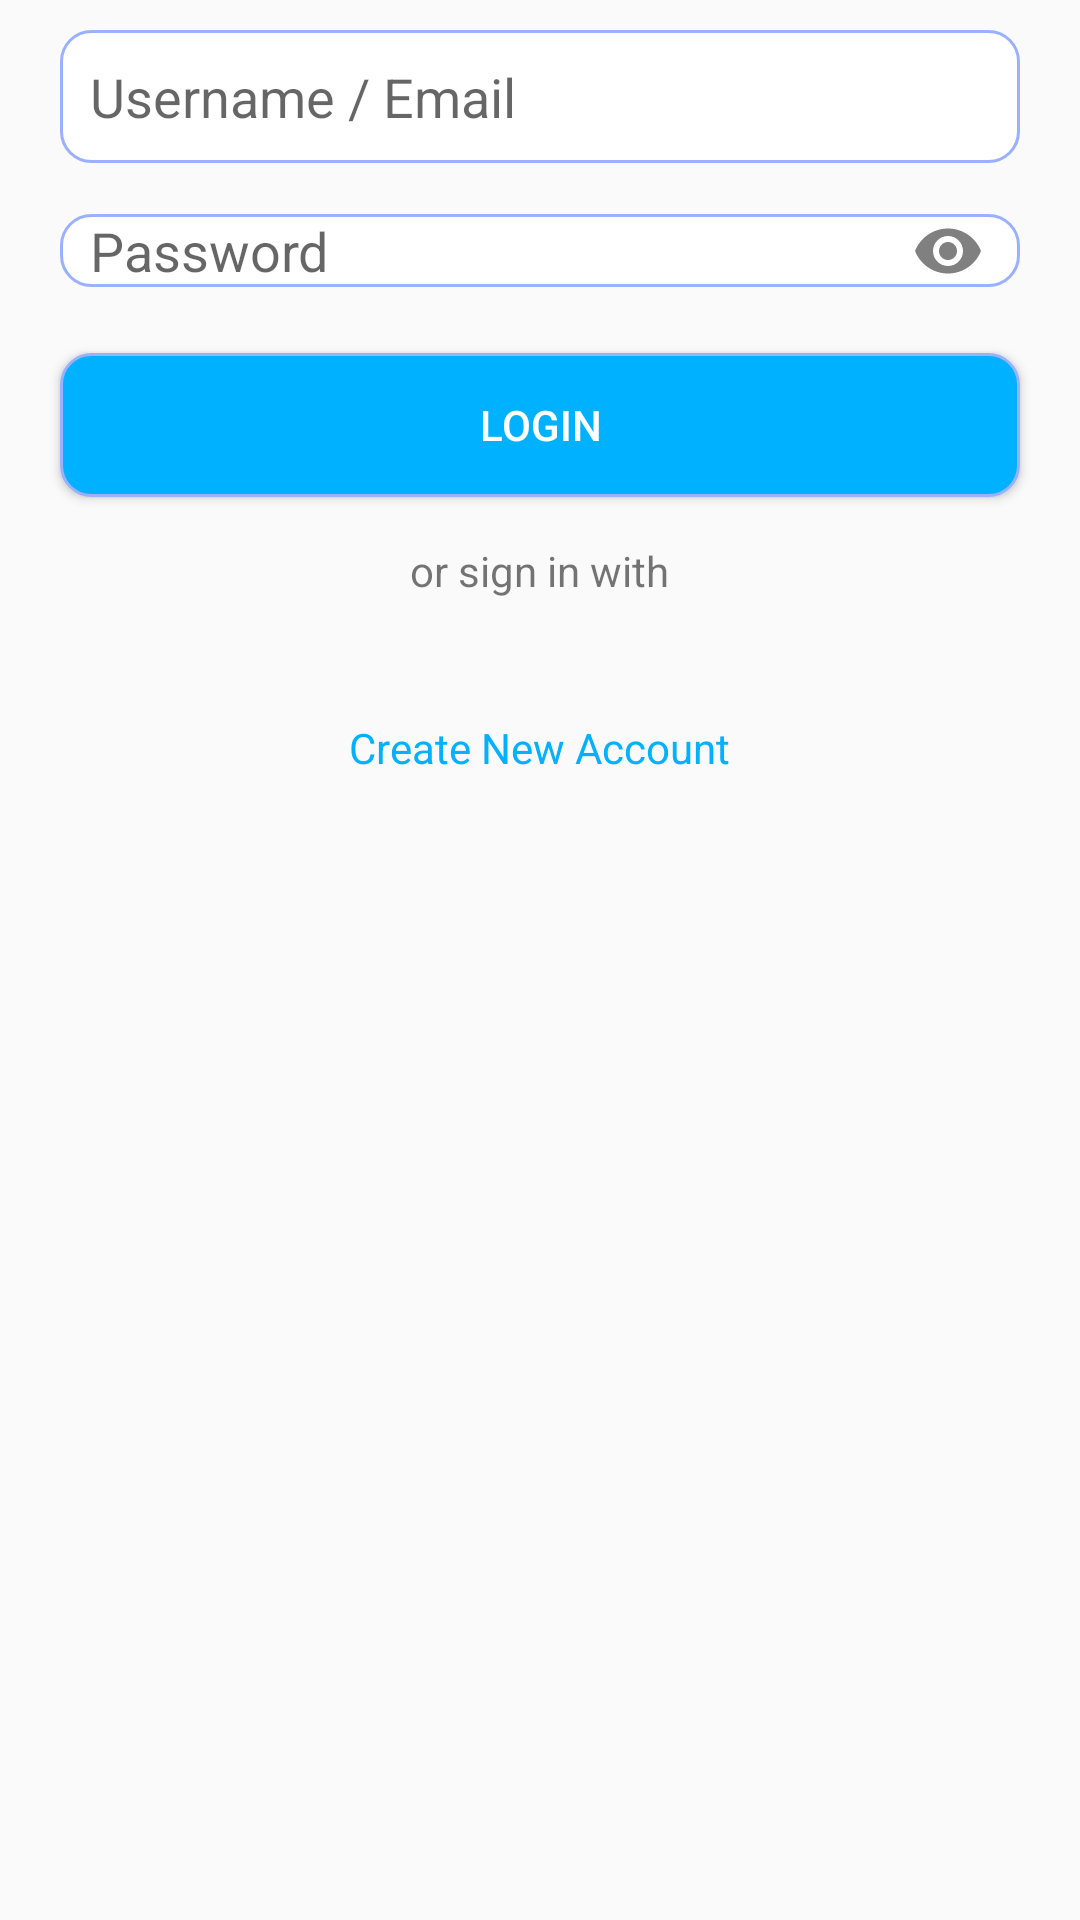

Here is an Android app screen rendered from its layout file. Give the layout XML and the strings, colors and styles it references.
<!-- AndroidManifest.xml: application theme AppTheme -->
<!-- res/layout/layout_login_activity.xml -->
<?xml version="1.0" encoding="utf-8"?>
<LinearLayout xmlns:android="http://schemas.android.com/apk/res/android"
        xmlns:tools="http://schemas.android.com/tools"
        xmlns:app="http://schemas.android.com/apk/res-auto"
        android:orientation="vertical"
        android:layout_width="match_parent"
        android:layout_height="match_parent">

    <EditText
            android:id="@+id/login_username_or_email"
            android:layout_width="match_parent"
            android:layout_height="wrap_content"
            android:hint="Username / Email"
            android:padding="10dp"
            android:inputType="textEmailAddress"
            android:layout_marginTop="10dp"
            android:layout_marginBottom="2.5dp"
            android:layout_marginRight="20dp"
            android:layout_marginLeft="20dp"
            android:background="@drawable/curve_edittext"/>

    <com.google.android.material.textfield.TextInputLayout
            android:layout_width="match_parent"
            android:layout_height="wrap_content"
            android:layout_marginTop="2.5dp"
            android:layout_marginBottom="5dp"
            android:layout_marginRight="20dp"
            android:layout_marginLeft="20dp"
            android:background="@drawable/curve_transparent"
            app:passwordToggleEnabled="true"
            app:hintEnabled="false"
            app:passwordToggleTint="@color/gray">

        <com.google.android.material.textfield.TextInputEditText
                android:id="@+id/login_password"
                android:layout_width="match_parent"
                android:layout_height="wrap_content"
                android:hint="Password"
                android:inputType="textPassword"
                android:background="@drawable/curve_edittext"
                android:paddingRight="10dp"
                android:paddingLeft="10dp"
                app:hintAnimationEnabled="false" />
    </com.google.android.material.textfield.TextInputLayout>

    <Button
            android:id="@+id/btn_login"
            android:layout_width="match_parent"
            android:layout_height="wrap_content"
            android:text="Login"
            android:textColor="@color/white"
            android:layout_marginTop="5dp"
            android:layout_marginBottom="5dp"
            android:layout_marginRight="20dp"
            android:layout_marginLeft="20dp"
            android:background="@drawable/curve_button"/>

    <LinearLayout
            android:layout_marginTop="10dp"
            android:layout_gravity="center"
            android:layout_width="wrap_content"
            android:layout_height="wrap_content"
            android:orientation="vertical">

        <TextView
                android:layout_gravity="center"
                android:layout_width="wrap_content"
                android:layout_height="wrap_content"
                android:text="or sign in with"/>

        <LinearLayout
                android:layout_marginTop="10dp"
                android:layout_width="wrap_content"
                android:layout_height="wrap_content">

            <ImageView
                    android:layout_width="wrap_content"
                    android:layout_height="wrap_content"
                    android:src="@drawable/facebook"
                    android:layout_margin="5dp"
                    android:padding="10dp"/>

            <ImageView
                    android:layout_width="wrap_content"
                    android:layout_height="wrap_content"
                    android:src="@drawable/google"
                    android:layout_margin="5dp"
                    android:padding="10dp"/>

        </LinearLayout>

        <TextView
                android:id="@+id/btn_sign_up"
                android:layout_gravity="center"
                android:layout_width="wrap_content"
                android:layout_height="wrap_content"
                android:text="Create New Account"
                android:textColor="@color/colorNav"/>
    </LinearLayout>

</LinearLayout>
<!-- resources referenced by this layout -->
<resources>
  <color name="colorNav">#00b1ff</color>
  <color name="gray">#ff808080</color>
  <color name="white">#FFFFFF</color>
  <!-- drawable curve_button (drawable) -->
  <?xml version="1.0" encoding="utf-8"?>
  <selector xmlns:android="http://schemas.android.com/apk/res/android" >
      <item android:state_pressed="true" >
          <shape android:shape="rectangle"  >
              <corners android:radius="10dp" />
              <stroke android:width="1dip" android:color="@color/colorNavTrans" />
              <gradient android:angle="-90" android:startColor="@color/colorNav" android:endColor="@color/colorNav"  />
          </shape>
      </item>
      <item android:state_focused="true">
          <shape android:shape="rectangle"  >
              <corners android:radius="10dp" />
              <stroke android:width="1dip" android:color="@color/colorNavTrans" />
              <solid android:color="@color/colorNavTrans"/>
          </shape>
      </item>
      <item >
          <shape android:shape="rectangle"  >
              <corners android:radius="10dp" />
              <stroke android:width="1dip" android:color="@color/colorNavTrans" />
              <gradient android:angle="-90" android:startColor="@color/colorNav" android:endColor="@color/colorNav" />
          </shape>
      </item>
  </selector>
  <!-- drawable curve_edittext (drawable) -->
  <?xml version="1.0" encoding="utf-8"?>
  <shape xmlns:android="http://schemas.android.com/apk/res/android"
          android:shape="rectangle" android:padding="15dp">
      <solid android:color="#FFFFFF"/>
      <corners
              android:bottomRightRadius="10dp"
              android:bottomLeftRadius="10dp"
              android:topLeftRadius="10dp"
              android:topRightRadius="10dp"/>
      <stroke android:width="1dip" android:color="@color/colorNavTrans" />
  </shape>
  <!-- drawable curve_transparent (drawable) -->
  <?xml version="1.0" encoding="utf-8"?>
  <shape xmlns:android="http://schemas.android.com/apk/res/android">
      <solid
              android:color="@color/whiteTrans"/>
  
      <corners
              android:bottomRightRadius="17dp"
              android:topRightRadius="17dp"/>
  
  </shape>
  <style name="AppTheme" parent="Theme.AppCompat.Light.DarkActionBar">
          
          <item name="colorPrimary">@color/colorPrimary</item>
          <item name="colorPrimaryDark">@color/colorPrimaryDark</item>
          <item name="colorAccent">@color/colorAccent</item>
      </style>
  <color name="colorNavTrans">#99b1ff</color>
  <color name="whiteTrans">#00FFFFFF</color>
  <color name="colorPrimary">#3F51B5</color>
  <color name="colorPrimaryDark">#303F9F</color>
  <color name="colorAccent">#FF4081</color>
</resources>
